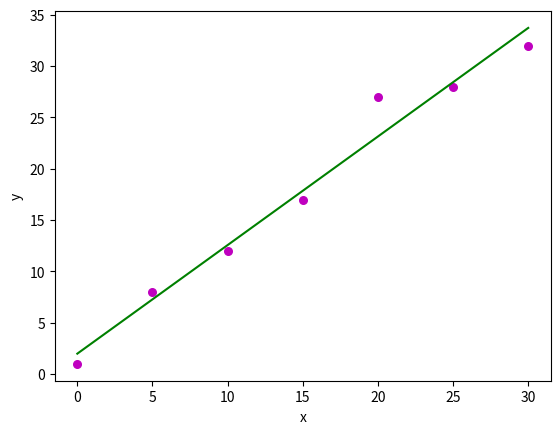

Source code (Python):
import numpy as np
import matplotlib.pyplot as plt
def estimate_coef(x,y):
	n=np.size(x)
	m_x,m_y=np.mean(x),np.mean(y)
	SS_xy=np.sum(y*x)-n*m_y*m_x
	SS_xx=np.sum(x*x)-n*m_x*m_x
	b_1=SS_xy/SS_xx
	b_0=m_y-b_1*m_x
	return(b_0,b_1)

def plot_regression_line(x,y,b):
	plt.scatter(x,y, color="m", marker="o", s=30)
	y_pred=b[0]+b[1]*x
	plt.plot(x,y_pred, color="g")
	plt.xlabel('x')
	plt.ylabel('y')
	plt.show()

def main():
	x=np.array([0,5,10,15,20,25,30])
	y=np.array([1,8,12,17,27,28,32])
	b=estimate_coef(x,y)
	print("Estimated coeff:\nb_0 = {} \nb_1={}".format(b[0],b[1]))
	plot_regression_line(x,y,b)

if __name__=="__main__":
	main()
